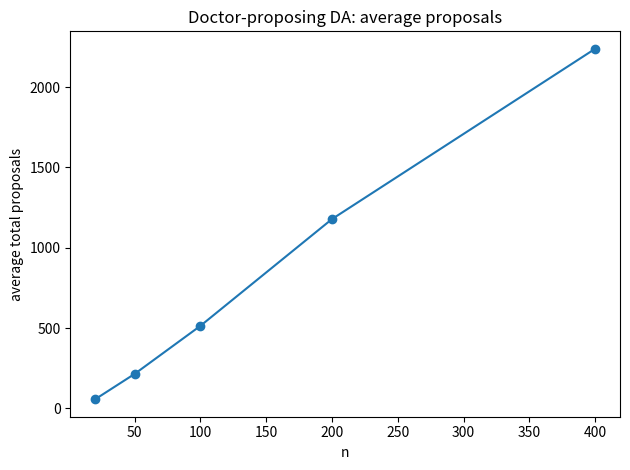
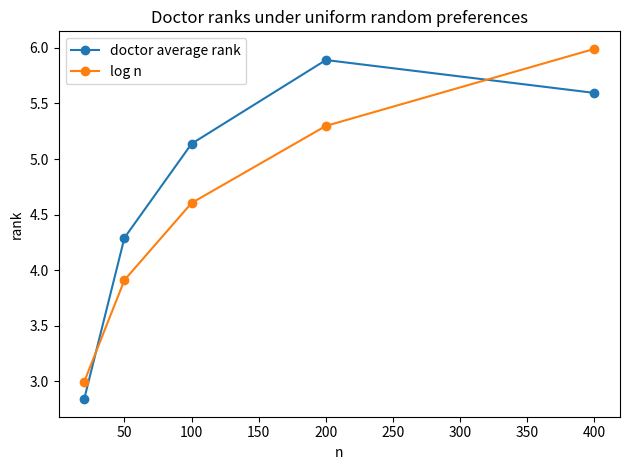
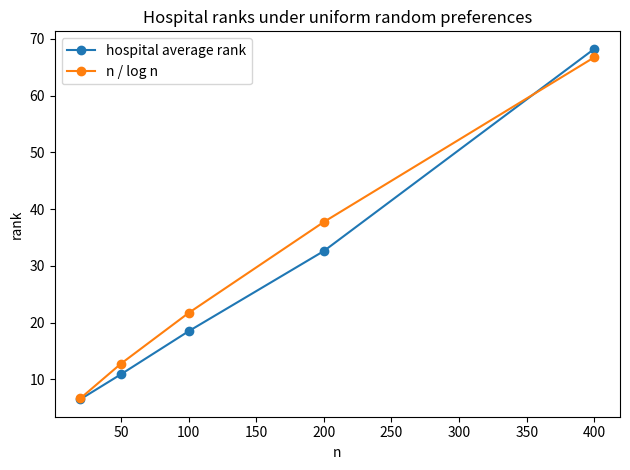
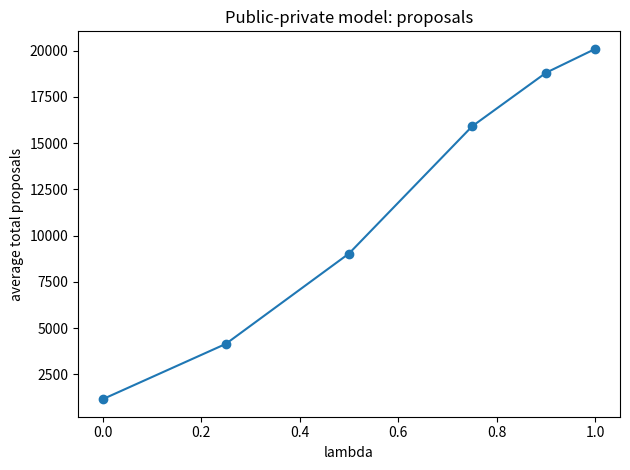
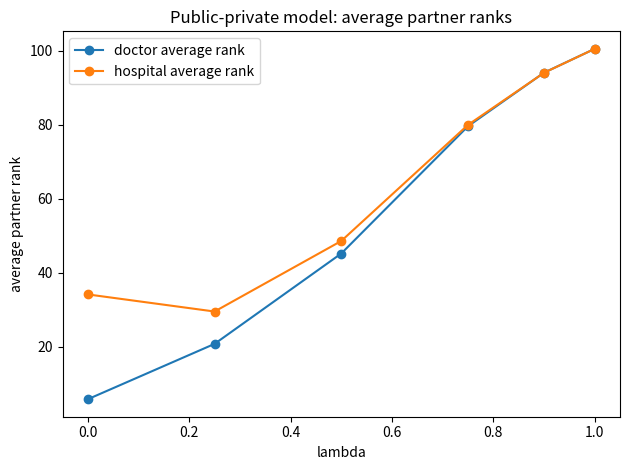

The script that saved these images, in order:
import argparse, math, random
from pathlib import Path
import numpy as np
import matplotlib.pyplot as plt


def deferred_acceptance(doc_prefs, hosp_prefs):
    """Doctor-proposing Gale-Shapley DA. Returns matching and proposal count."""
    n = len(doc_prefs)
    hosp_rank = np.empty((n, n), dtype=int)
    for h in range(n):
        for r, d in enumerate(hosp_prefs[h]):
            hosp_rank[h, d] = r

    free = list(range(n))
    next_choice = [0] * n
    match_h = [-1] * n      # hospital -> doctor
    match_d = [-1] * n      # doctor -> hospital
    proposals = 0

    while free:
        d = free.pop()
        h = doc_prefs[d][next_choice[d]]
        next_choice[d] += 1
        proposals += 1

        old = match_h[h]
        if old == -1:
            match_h[h] = d
            match_d[d] = h
        elif hosp_rank[h, d] < hosp_rank[h, old]:
            match_h[h] = d
            match_d[d] = h
            match_d[old] = -1
            free.append(old)
        else:
            free.append(d)

    return match_d, match_h, proposals


def random_prefs(n, rng):
    return [rng.permutation(n).tolist() for _ in range(n)]


def public_private_prefs(n, lam, rng):
    public = rng.random(n)
    prefs = []
    for _ in range(n):
        private = rng.random(n)
        util = lam * public + (1.0 - lam) * private
        prefs.append(np.argsort(-util).tolist())
    return prefs


def avg_partner_ranks(match_d, match_h, doc_prefs, hosp_prefs):
    n = len(doc_prefs)
    doc_ranks = []
    hosp_ranks = []
    for d, h in enumerate(match_d):
        doc_ranks.append(doc_prefs[d].index(h) + 1)
    for h, d in enumerate(match_h):
        hosp_ranks.append(hosp_prefs[h].index(d) + 1)
    return float(np.mean(doc_ranks)), float(np.mean(hosp_ranks))


def run_uniform(n_values, runs, seed):
    rng = np.random.default_rng(seed)
    rows = []
    for n in n_values:
        prop, dr, hr = [], [], []
        for _ in range(runs):
            doc_prefs = random_prefs(n, rng)
            hosp_prefs = random_prefs(n, rng)
            match_d, match_h, p = deferred_acceptance(doc_prefs, hosp_prefs)
            d_rank, h_rank = avg_partner_ranks(match_d, match_h, doc_prefs, hosp_prefs)
            prop.append(p); dr.append(d_rank); hr.append(h_rank)
        rows.append((n, np.mean(prop), np.mean(dr), np.mean(hr), math.log(n), n / math.log(n)))
    return rows


def run_public_private(n, lambdas, runs, seed):
    rng = np.random.default_rng(seed)
    rows = []
    for lam in lambdas:
        prop, dr, hr = [], [], []
        for _ in range(runs):
            doc_prefs = public_private_prefs(n, lam, rng)
            hosp_prefs = public_private_prefs(n, lam, rng)
            match_d, match_h, p = deferred_acceptance(doc_prefs, hosp_prefs)
            d_rank, h_rank = avg_partner_ranks(match_d, match_h, doc_prefs, hosp_prefs)
            prop.append(p); dr.append(d_rank); hr.append(h_rank)
        rows.append((lam, np.mean(prop), np.mean(dr), np.mean(hr)))
    return rows


def save_csv(path, header, rows):
    with open(path, 'w') as f:
        f.write(','.join(header) + '\n')
        for row in rows:
            f.write(','.join(str(x) for x in row) + '\n')


def make_plots(out, uniform_rows, pp_rows):
    n = [r[0] for r in uniform_rows]
    prop = [r[1] for r in uniform_rows]
    doc = [r[2] for r in uniform_rows]
    hosp = [r[3] for r in uniform_rows]
    logn = [r[4] for r in uniform_rows]
    nlogn = [r[5] for r in uniform_rows]

    plt.figure()
    plt.plot(n, prop, marker='o')
    plt.xlabel('n')
    plt.ylabel('average total proposals')
    plt.title('Doctor-proposing DA: average proposals')
    plt.tight_layout()
    plt.savefig(out / 'uniform_proposals.png', dpi=200)
    plt.close()

    plt.figure()
    plt.plot(n, doc, marker='o', label='doctor average rank')
    plt.plot(n, logn, marker='o', label='log n')
    plt.xlabel('n')
    plt.ylabel('rank')
    plt.title('Doctor ranks under uniform random preferences')
    plt.legend()
    plt.tight_layout()
    plt.savefig(out / 'uniform_doctor_rank.png', dpi=200)
    plt.close()

    plt.figure()
    plt.plot(n, hosp, marker='o', label='hospital average rank')
    plt.plot(n, nlogn, marker='o', label='n / log n')
    plt.xlabel('n')
    plt.ylabel('rank')
    plt.title('Hospital ranks under uniform random preferences')
    plt.legend()
    plt.tight_layout()
    plt.savefig(out / 'uniform_hospital_rank.png', dpi=200)
    plt.close()

    lam = [r[0] for r in pp_rows]
    pp_prop = [r[1] for r in pp_rows]
    pp_doc = [r[2] for r in pp_rows]
    pp_hosp = [r[3] for r in pp_rows]

    plt.figure()
    plt.plot(lam, pp_prop, marker='o')
    plt.xlabel('lambda')
    plt.ylabel('average total proposals')
    plt.title('Public-private model: proposals')
    plt.tight_layout()
    plt.savefig(out / 'pp_proposals.png', dpi=200)
    plt.close()

    plt.figure()
    plt.plot(lam, pp_doc, marker='o', label='doctor average rank')
    plt.plot(lam, pp_hosp, marker='o', label='hospital average rank')
    plt.xlabel('lambda')
    plt.ylabel('average partner rank')
    plt.title('Public-private model: average partner ranks')
    plt.legend()
    plt.tight_layout()
    plt.savefig(out / 'pp_ranks.png', dpi=200)
    plt.close()


def main():
    parser = argparse.ArgumentParser()
    parser.add_argument('--runs', type=int, default=5)
    parser.add_argument('--n-values', type=int, nargs='+', default=[20, 50, 100, 200, 400])
    parser.add_argument('--pp-n', type=int, default=200)
    parser.add_argument('--lambdas', type=float, nargs='+', default=[0, 0.25, 0.5, 0.75, 0.9, 1.0])
    parser.add_argument('--seed', type=int, default=1)
    parser.add_argument('--out', type=str, default='results')
    args = parser.parse_args()

    out = Path(args.out)
    out.mkdir(exist_ok=True)

    uniform = run_uniform(args.n_values, args.runs, args.seed)
    pp = run_public_private(args.pp_n, args.lambdas, args.runs, args.seed + 100)

    save_csv(out / 'uniform_results.csv', ['n', 'avg_proposals', 'doctor_avg_rank', 'hospital_avg_rank', 'log_n', 'n_over_log_n'], uniform)
    save_csv(out / 'public_private_results.csv', ['lambda', 'avg_proposals', 'doctor_avg_rank', 'hospital_avg_rank'], pp)
    make_plots(out, uniform, pp)

    print('Uniform results')
    for r in uniform:
        print(r)
    print('\nPublic-private results')
    for r in pp:
        print(r)
    print(f'\nSaved results to {out.resolve()}')


if __name__ == '__main__':
    main()
